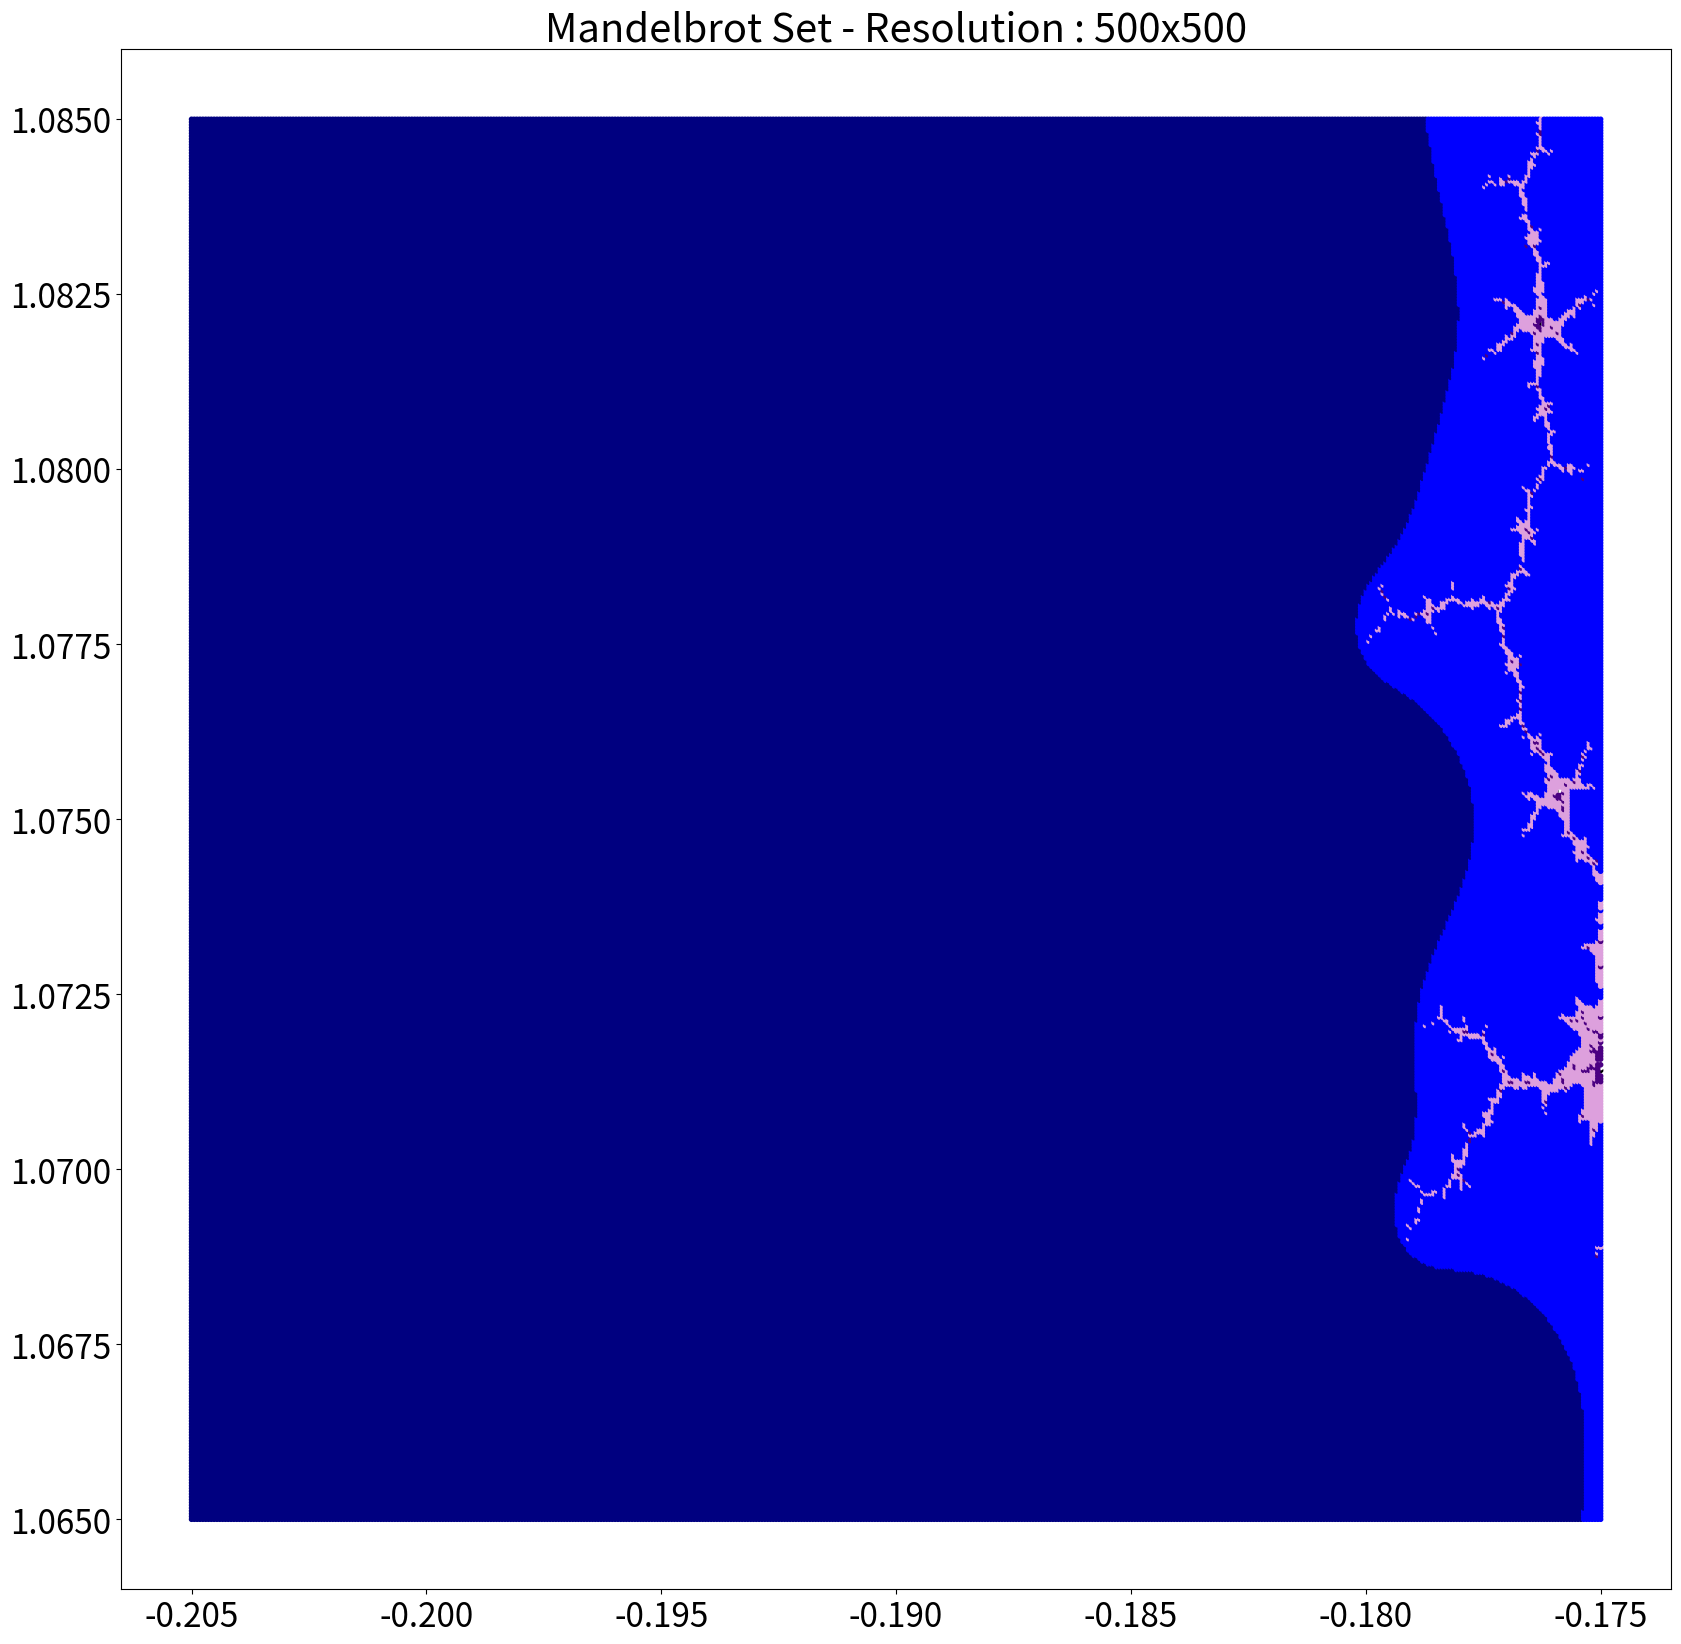

Write the Python code that produced this figure. (Note: this script raises an exception after producing the figure.)
#! /usr/bin/env python3

#A program to create the Mandelbrot set.

def plotMandelbrot(MSet, numIterations, outfile) :
  import numpy as np
  import matplotlib.pyplot as plt
  from matplotlib.backends.backend_pdf import PdfPages
  import matplotlib as mpl
  from math import sqrt
  
  #Set out the coordinates and the set membership indicator.
  x = MSet[:, 0]
  y = MSet[:, 1]
  inSet = MSet[:, 2]
  notInSet = MSet[:, 3]
  
  #generate a color map that only plots the Mandelbrot set itself.  The levels values must not
  #include the values found in inSet.  inSet contains only zeros and ones so the last level
  #must be larger than 1.0 or else this doesn't work.
  inSetLevels = [0.0, 0.25, 1.5]
  inSetColors = ['white', 'black']
  inSetcmap, inSetnorm = mpl.colors.from_levels_and_colors(inSetLevels, inSetColors)

  #Generate a color map that plots the degree to which the points leave the Mandelbrot set.
  notInSetLevels = list(np.arange(1.01, numIterations + 0.01, 10))
  notInSetColors = ['navy', 'blue', 'plum', 'indigo']
  notInSetcmap, notInSetnorm = mpl.colors.from_levels_and_colors(notInSetLevels, notInSetColors)

  #The plot appears to be shifted downward.  Lets look at the y-coordinate that is being
  #plotted. 
  index = np.where(inSet == 1.0)

  #Generate a title string.
  xRes = str(int(sqrt(len(x))))
  yRes = str(int(sqrt(len(y))))  
  titleStr = 'Mandelbrot Set - Resolution : ' + xRes + 'x' + yRes


  #Plot the set.
  plt.figure(figsize = (20, 20))
  plt.rcParams.update({'font.size': 24})
  ax = plt.axes()
  ax.scatter(x, y, marker = '.', c = inSet, cmap = inSetcmap, norm = inSetnorm)
  ax.scatter(x, y, marker = '.', c = notInSet, cmap = notInSetcmap, norm = notInSetnorm)  
  plt.title(titleStr)
  
  #Save the plot to a file.
  pp = PdfPages(outfile)
  pp.savefig()
  pp.close()

  plt.cla()
  plt.clf()
#End of the function plotMandelbrot.py
######################################################################################

######################################################################################

def getMandelbrotSet(startPoint, numGridPoints, numIterations, startX, endX, startY, endY) :
  import numpy as np
  
  #Allocate an array that will hold the Mandelbrot set.  First column will hold the x component
  #of the point, second column will hold the y component of the point the third column will
  #hold the value zero(not in set) or one(in set) and the fourth column will hold the number of
  #iterations before leaving the set.
  MSet = np.zeros((numGridPoints*numGridPoints, 4))

  #Create a set of coordinates
  x = np.linspace(startX, endX, numGridPoints)
  y = np.linspace(startY, endY, numGridPoints)

  #Loop through the gridpoints.  These are the c's in the original formula.
  for i in range(numGridPoints) :
    for j in range(numGridPoints) :

      #Generate the constant and the initial function value.
      c = complex(x[i], y[j])
      z = startPoint**2 + c      
  
      #Iterate the function.  If magnitude of function at location stays bounded, then declare
      #point to be in set, else declare it outside.
      for u in range(0, numIterations) :
        z = z**2 + c
        zMag = abs(z)

        #Check to see if leaving the set.
        if(zMag >= 2.0) :
          inOrOut = 0
          iterationsBeforeLeaving = u
          break
        else :
          inOrOut = 1
          iterationsBeforeLeaving = numIterations
      #End of for loop - for u in range(0, numIterations) :
      
      MSet[numGridPoints*i + j] = x[i], y[j], inOrOut, iterationsBeforeLeaving
    #End of for loop - for j in range(numGridPoints) :
  #End of for loop - for i in range(numGridPoints) ;

  return MSet
#End of the function getMandelbrotSet.py
#####################################################################################

#####################################################################################

#Gather our code in a main() function.
def main() :
  from math import sqrt
  import numpy as np

  #Set up the original starting point.
  z0 = 0 + 0j

  startX = -0.205
  endX = -0.175
  startY = 1.065
  endY = 1.085

  #Set up the number of iterations to be done on the point.
  numIterations = 50
  
  #Create a number of points.  This will give numGridPoints^2 of values to be plotted.
  numGridPoints = 500
  
  #Create a output file name to where the plot will be saved.
  outfilepath = '/home/<user>/Computer/Mandelbrot/Plots/'
  filename = ('Mandelbrot' + str(startX) + str(endX) + str(startY) +
              str(endY) + str(numIterations) + '.pdf')
  outfile = outfilepath + filename     

  #Get the Mandelbrot set.
  MSet = getMandelbrotSet(z0, numGridPoints, numIterations, startX, endX, startY, endY)

  #Now plot the results.
  plotMandelbrot(MSet, numIterations, outfile)


# Standard boilerplate to call the main() function to begin
# the program.
if __name__ == '__main__':
  main()
